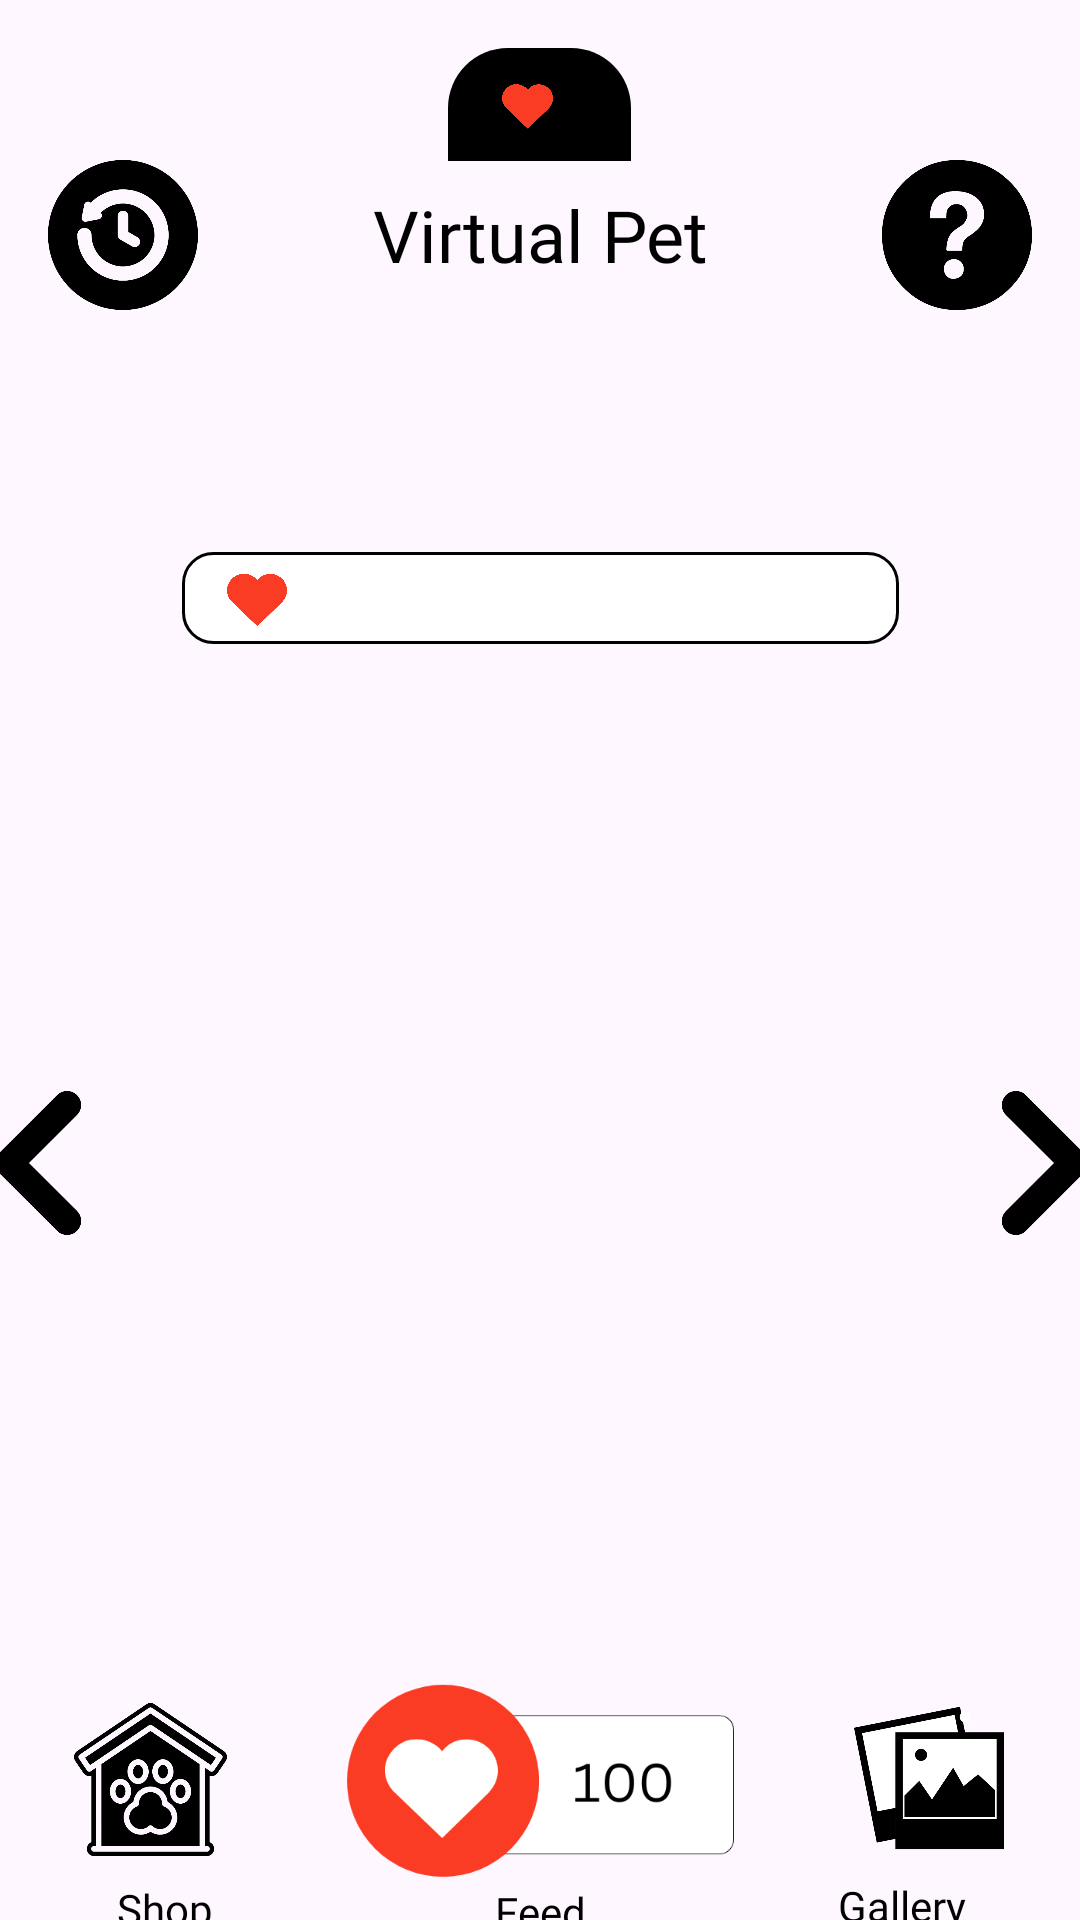

The Android layout XML behind this screen, and the referenced resources:
<!-- AndroidManifest.xml: application theme Theme.ToDororo -->
<!-- res/layout/fragment_virtual_pet.xml -->
<?xml version="1.0" encoding="utf-8"?>
<androidx.constraintlayout.widget.ConstraintLayout xmlns:android="http://schemas.android.com/apk/res/android"
    xmlns:app="http://schemas.android.com/apk/res-auto"
    xmlns:tools="http://schemas.android.com/tools"
    android:layout_width="match_parent"
    android:layout_height="match_parent"
    tools:context=".VirtualPetFragment">

    
    <LinearLayout
        android:id="@+id/content_container"
        android:layout_width="match_parent"
        android:layout_height="wrap_content"
        android:orientation="vertical"
        android:padding="16dp"
        app:layout_constraintTop_toTopOf="parent"
        app:layout_constraintStart_toStartOf="parent"
        app:layout_constraintEnd_toEndOf="parent">

        
        <LinearLayout
            android:layout_width="match_parent"
            android:layout_height="wrap_content"
            android:orientation="horizontal"
            android:gravity="center_vertical">

            
            <ImageButton
                android:id="@+id/history_icon"
                android:layout_width="50dp"
                android:layout_height="50dp"
                android:layout_gravity="bottom"
                android:layout_marginEnd="16dp"
                android:background="@android:color/transparent"
                android:contentDescription="History Icon"
                android:onClick="onHistoryIconClick"
                android:scaleType="centerCrop"
                android:src="@drawable/history" />

            
            <LinearLayout
                android:layout_width="0dp"
                android:layout_height="wrap_content"
                android:layout_weight="1"
                android:layout_gravity="center_vertical"
                android:orientation="vertical"
                android:gravity="center_horizontal">

                
                <LinearLayout
                    android:layout_width="wrap_content"
                    android:layout_height="wrap_content"
                    android:layout_marginBottom="-1dp"
                    android:background="@drawable/rounded_black_background"
                    android:orientation="horizontal"
                    android:padding="8dp"> 

                    <ImageView
                        android:id="@+id/heart_icon"
                        android:layout_width="17dp"
                        android:layout_height="17dp"
                        android:contentDescription="Heart Icon"
                        android:scaleType="centerCrop"
                        android:src="@drawable/heart"
                        android:layout_marginLeft="10dp"
                        android:layout_marginTop="3dp"/>

                    <TextView
                        android:id="@+id/heart_count"
                        android:layout_width="match_parent"
                        android:layout_height="wrap_content"
                        android:layout_marginStart="8dp"
                        android:fontFamily="@font/archivo"
                        android:textAlignment="viewEnd"
                        android:paddingRight="10dp"
                        android:textColor="@android:color/white"
                        android:textSize="16sp" />
                </LinearLayout>

                
                <FrameLayout
                    android:layout_width="match_parent"
                    android:layout_height="match_parent"
                    android:layout_margin="1dp"
                    android:background="@drawable/todo_background"
                    android:padding="8dp">

                    <TextView
                        android:layout_width="match_parent"
                        android:layout_height="match_parent"
                        android:text="Virtual Pet"
                        android:textSize="24sp"
                        android:fontFamily="@font/archivo"
                        android:gravity="center"
                        android:textColor="@android:color/black" />
                </FrameLayout>
        </LinearLayout>

            
            <ImageButton
                android:id="@+id/help_icon"
                android:layout_width="50dp"
                android:layout_height="50dp"
                android:layout_gravity="bottom"
                android:layout_marginStart="16dp"
                android:background="@android:color/transparent"
                android:contentDescription="Help Icon"
                android:onClick="onHelpIconClick"
                android:scaleType="centerCrop"
                android:src="@drawable/help_black" />
        </LinearLayout>
    </LinearLayout>



    <TextView
        android:id="@+id/tvHeartsUserGallery"
        android:layout_width="239dp"
        android:layout_height="wrap_content"
        android:layout_marginTop="184dp"
        android:background="@drawable/user_hearts_box"
        android:fontFamily="@font/archivo"
        android:paddingLeft="27dp"
        android:paddingTop="4dp"
        android:paddingRight="10dp"
        android:paddingBottom="4dp"
        android:textAlignment="center"
        android:textColor="@color/black"
        android:textSize="17sp"
        app:layout_constraintEnd_toEndOf="parent"
        app:layout_constraintStart_toStartOf="parent"
        app:layout_constraintTop_toTopOf="@+id/content_container" />

    <ImageView
        android:id="@+id/ivHeartsUserGallery"
        android:layout_width="20dp"
        android:layout_height="20dp"
        android:layout_marginTop="6dp"
        android:layout_marginLeft="15dp"
        android:src="@drawable/heart"
        app:layout_constraintStart_toStartOf="@+id/tvHeartsUserGallery"
        app:layout_constraintTop_toTopOf="@+id/tvHeartsUserGallery" />

    



    <ImageView
        android:id="@+id/ivPet01"
        android:layout_width="257dp"
        android:layout_height="277dp"
        android:layout_centerHorizontal="true"
        android:layout_marginTop="36dp"
        android:scaleType="centerCrop"
        app:layout_constraintEnd_toEndOf="parent"
        app:layout_constraintStart_toStartOf="parent"
        app:layout_constraintTop_toBottomOf="@+id/tvHeartsUserGallery" />

    <ImageButton
        android:id="@+id/ibLeft_button"
        android:layout_width="33dp"
        android:layout_height="50dp"
        android:layout_alignTop="@+id/ivPet01"
        android:layout_alignBottom="@+id/ivPet01"
        android:layout_alignParentStart="true"
        android:layout_centerInParent="true"
        android:layout_marginTop="112dp"
        android:layout_marginEnd="23dp"
        android:layout_toStartOf="@+id/ivPet01"
        android:background="@android:color/transparent"
        android:padding="1dp"
        android:scaleType="centerCrop"
        android:src="@drawable/left_button"
        app:layout_constraintEnd_toStartOf="@+id/ivPet01"
        app:layout_constraintTop_toTopOf="@+id/ivPet01" />

    <ImageButton
        android:id="@+id/ibRight_button"
        android:layout_width="33dp"
        android:layout_height="50dp"
        android:layout_alignTop="@+id/ivPet01"
        android:layout_alignBottom="@+id/ivPet01"
        android:layout_alignParentEnd="true"
        android:layout_centerInParent="true"
        android:layout_marginStart="23dp"
        android:layout_marginTop="112dp"
        android:layout_toEndOf="@+id/ivPet01"
        android:background="@android:color/transparent"
        android:padding="1dp"
        android:scaleType="centerCrop"
        android:src="@drawable/right_button"
        app:layout_constraintStart_toEndOf="@+id/ivPet01"
        app:layout_constraintTop_toTopOf="@+id/ivPet01" />

    <ImageButton
        android:id="@+id/ibFeed_button"
        android:layout_width="129dp"
        android:layout_height="68dp"
        android:layout_below="@+id/ivPet01"
        android:layout_marginTop="32dp"
        android:background="@android:color/transparent"
        android:scaleType="centerCrop"
        android:src="@drawable/feed_100"
        app:layout_constraintEnd_toEndOf="parent"
        app:layout_constraintStart_toStartOf="parent"
        app:layout_constraintTop_toBottomOf="@+id/ivPet01"
        app:layout_constraintVertical_chainStyle="packed" />

    <TextView
        android:id="@+id/tvFeed"
        android:layout_width="wrap_content"
        android:layout_height="wrap_content"
        android:layout_below="@+id/ibFeed_button"
        android:layout_centerInParent="true"
        android:fontFamily="@font/gothic_a1_black"
        android:text="Feed"
        android:textAlignment="center"
        android:textColor="@color/black"
        app:layout_constraintTop_toBottomOf="@+id/ibFeed_button"
        app:layout_constraintEnd_toEndOf="parent"
        app:layout_constraintStart_toStartOf="parent" />

    <ImageButton
        android:id="@+id/ibPetShop"
        android:layout_width="51dp"
        android:layout_height="51dp"
        android:layout_below="@+id/ivPet01"
        android:layout_alignParentStart="true"
        android:layout_marginTop="40dp"
        android:layout_marginEnd="40dp"
        android:background="@android:color/transparent"
        android:scaleType="centerCrop"
        android:src="@drawable/pet_store"
        app:layout_constraintEnd_toStartOf="@+id/ibFeed_button"
        app:layout_constraintTop_toBottomOf="@+id/ivPet01"
        app:layout_constraintVertical_chainStyle="packed" />

    <TextView
        android:id="@+id/tvShop"
        android:layout_width="wrap_content"
        android:layout_height="wrap_content"
        android:layout_below="@+id/ibPetShop"
        android:layout_alignParentEnd="true"
        android:layout_marginTop="8dp"
        android:layout_marginEnd="94dp"
        android:layout_toStartOf="@+id/tvFeed"
        android:fontFamily="@font/gothic_a1_black"
        android:text="Shop"
        android:textColor="@color/black"
        android:gravity="center"
        app:layout_constraintEnd_toStartOf="@+id/tvFeed"
        app:layout_constraintTop_toBottomOf="@+id/ibPetShop"/>

    <ImageButton
        android:id="@+id/ibGallery"
        android:layout_width="50dp"
        android:layout_height="50dp"
        android:layout_below="@+id/ivPet01"
        android:layout_alignParentEnd="true"
        android:layout_marginStart="40dp"
        android:layout_marginTop="40dp"
        android:background="@android:color/transparent"
        android:scaleType="centerCrop"
        android:src="@drawable/gallery"
        app:layout_constraintStart_toEndOf="@+id/ibFeed_button"
        app:layout_constraintTop_toBottomOf="@+id/ivPet01"
        app:layout_constraintVertical_chainStyle="packed" />

    <TextView
        android:id="@+id/tvGallery"
        android:layout_width="wrap_content"
        android:layout_height="wrap_content"
        android:layout_below="@+id/ibGallery"
        android:layout_marginStart="84dp"
        android:layout_marginTop="8dp"
        android:fontFamily="@font/gothic_a1_black"
        android:text="Gallery"
        android:textColor="@color/black"
        android:gravity="center"
        app:layout_constraintStart_toEndOf="@+id/tvFeed"
        app:layout_constraintTop_toBottomOf="@+id/ibGallery" />
</androidx.constraintlayout.widget.ConstraintLayout>
<!-- resources referenced by this layout -->
<resources>
  <color name="black">#FF000000</color>
  <!-- drawable feed_100: png bitmap (drawable, 15330 bytes) -->
  <!-- drawable gallery: png bitmap (drawable, 12954 bytes) -->
  <!-- drawable heart: png bitmap (drawable, 11817 bytes) -->
  <!-- drawable help_black: png bitmap (drawable, 14801 bytes) -->
  <!-- drawable history: png bitmap (drawable, 18748 bytes) -->
  <!-- drawable left_button: png bitmap (drawable, 8286 bytes) -->
  <!-- drawable pet_store: png bitmap (drawable, 27048 bytes) -->
  <!-- drawable right_button: png bitmap (drawable, 8344 bytes) -->
  <!-- drawable rounded_black_background (drawable) -->
  <shape xmlns:android="http://schemas.android.com/apk/res/android"
      android:shape="rectangle">
      <corners
          android:topLeftRadius="20dp"
          android:topRightRadius="20dp"
          android:bottomLeftRadius="0dp"
          android:bottomRightRadius="0dp" />
      <solid android:color="@android:color/black" />
  </shape>
  <!-- drawable user_hearts_box (drawable) -->
  <?xml version="1.0" encoding="utf-8"?>
  <shape xmlns:android="http://schemas.android.com/apk/res/android"
      android:shape="rectangle">
      <solid android:color="@android:color/white" /> 
      <stroke
          android:width="1dp"
          android:color="@color/black"
          />
      <corners android:radius="10dp" />
  </shape>
  <style name="Theme.ToDororo" parent="Theme.Material3.DayNight.NoActionBar">
          
          
          <item name="colorPrimary">@color/black</item>
          <item name="colorOnPrimary">@color/white</item>
          <item name="android:statusBarColor">@color/black</item>
  
      </style>
  <color name="white">#FFFFFFFF</color>
</resources>
